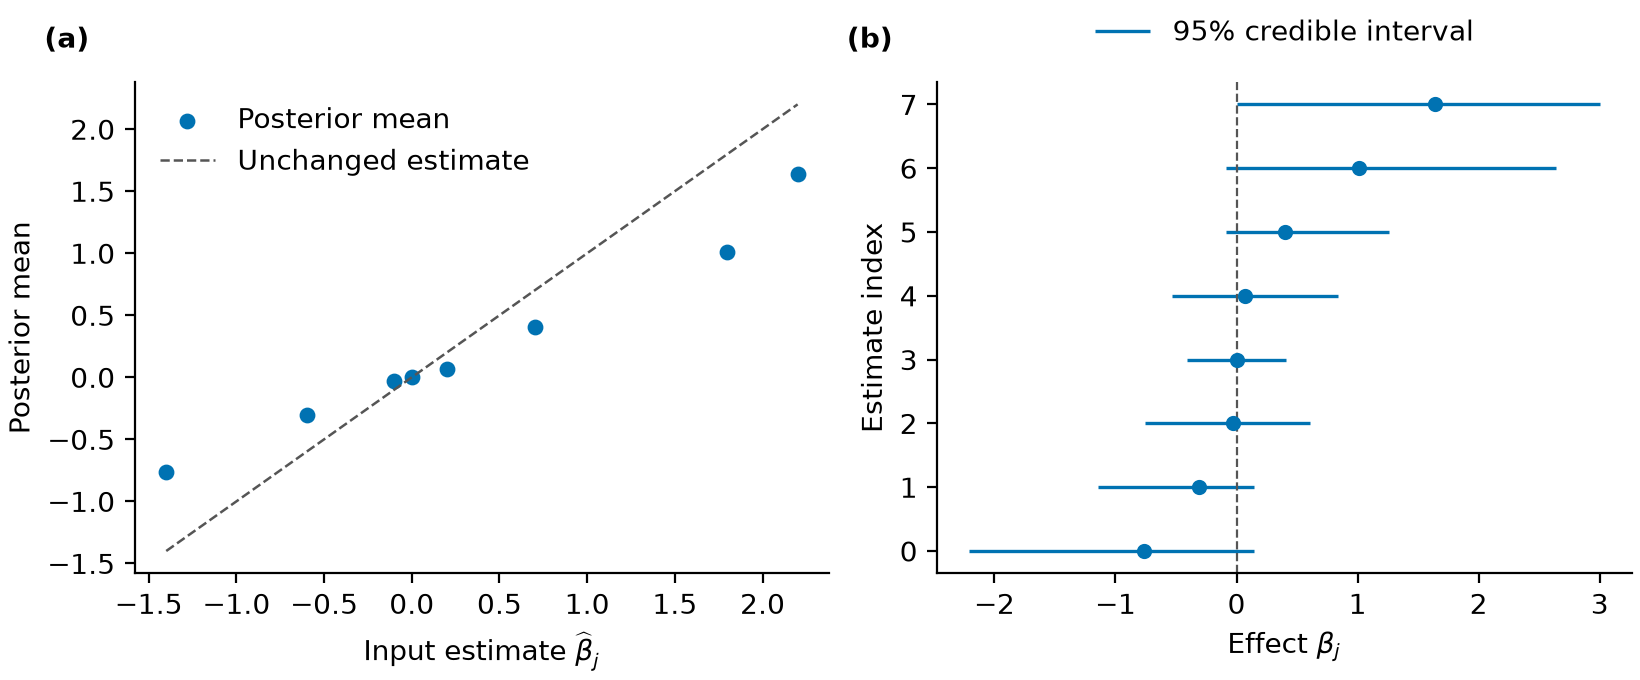

Data behind this chart, as committed beside it:
estimate, standard_error, posterior_mean, posterior_sd, lower_95, upper_95
-1.4, 0.7, -0.7643, 0.6905, -2.212, 0.1406
-0.6, 0.4, -0.3069, 0.3753, -1.145, 0.146
-0.1, 0.5, -0.03296, 0.2895, -0.7558, 0.6045
0.0, 0.3, 0.0, 0.1652, -0.409, 0.409
0.2, 0.5, 0.06764, 0.3005, -0.5358, 0.8391
0.7, 0.4, 0.4029, 0.4074, -0.0836, 1.259
1.8, 0.8, 1.013, 0.804, -0.08342, 2.635
2.2, 0.7, 1.641, 0.7301, 0.0, 3.003
